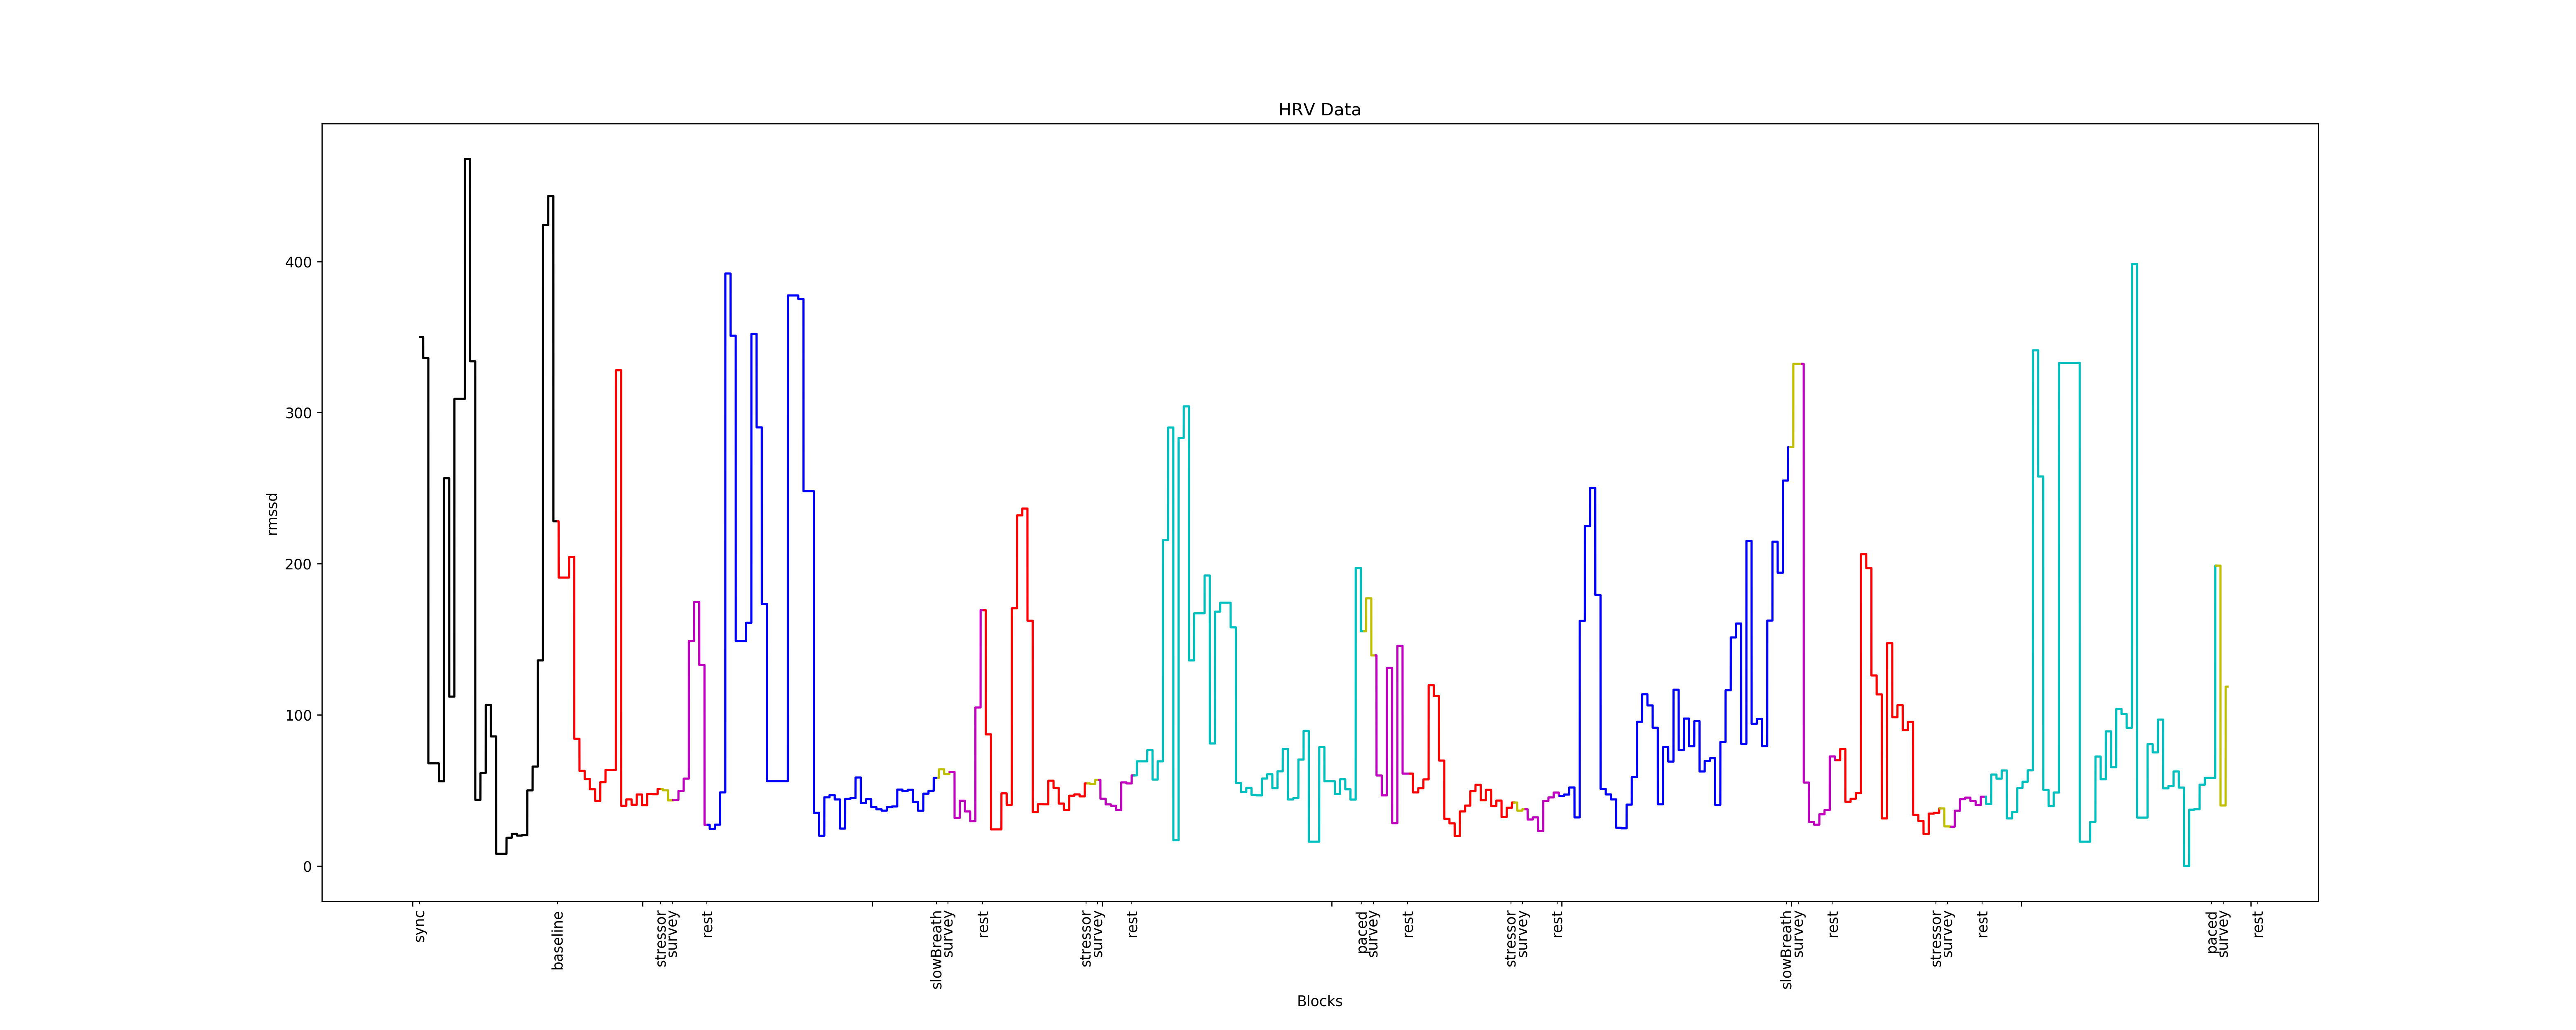

The data file committed next to this chart (first rows):
358.03910400960393, 1
358, 1
358, 1
358, 1
358, 1
358, 1
358, 1
358, 1
358, 1
358, 1
358, 1
358, 1
358, 1
358, 1
358, 1
358, 1
358, 1
358, 1
358, 1
358, 1
358, 1
358, 1
358, 1
358, 1
358, 1
358, 1
358, 1
358, 1
358, 1
358, 1
358, 1
358, 1
358, 1
358, 1
358, 1
358, 1
358, 1
358, 1
358, 1
358, 1
358, 1
358, 1
358, 1
358, 1
358, 1
358, 1
358, 1
358, 1
358, 1
358, 1
358, 1
358, 1
358, 1
358, 1
358, 1
358, 1
358, 1
358, 1
358, 1
358, 1
358, 1
... 201,166 more rows
